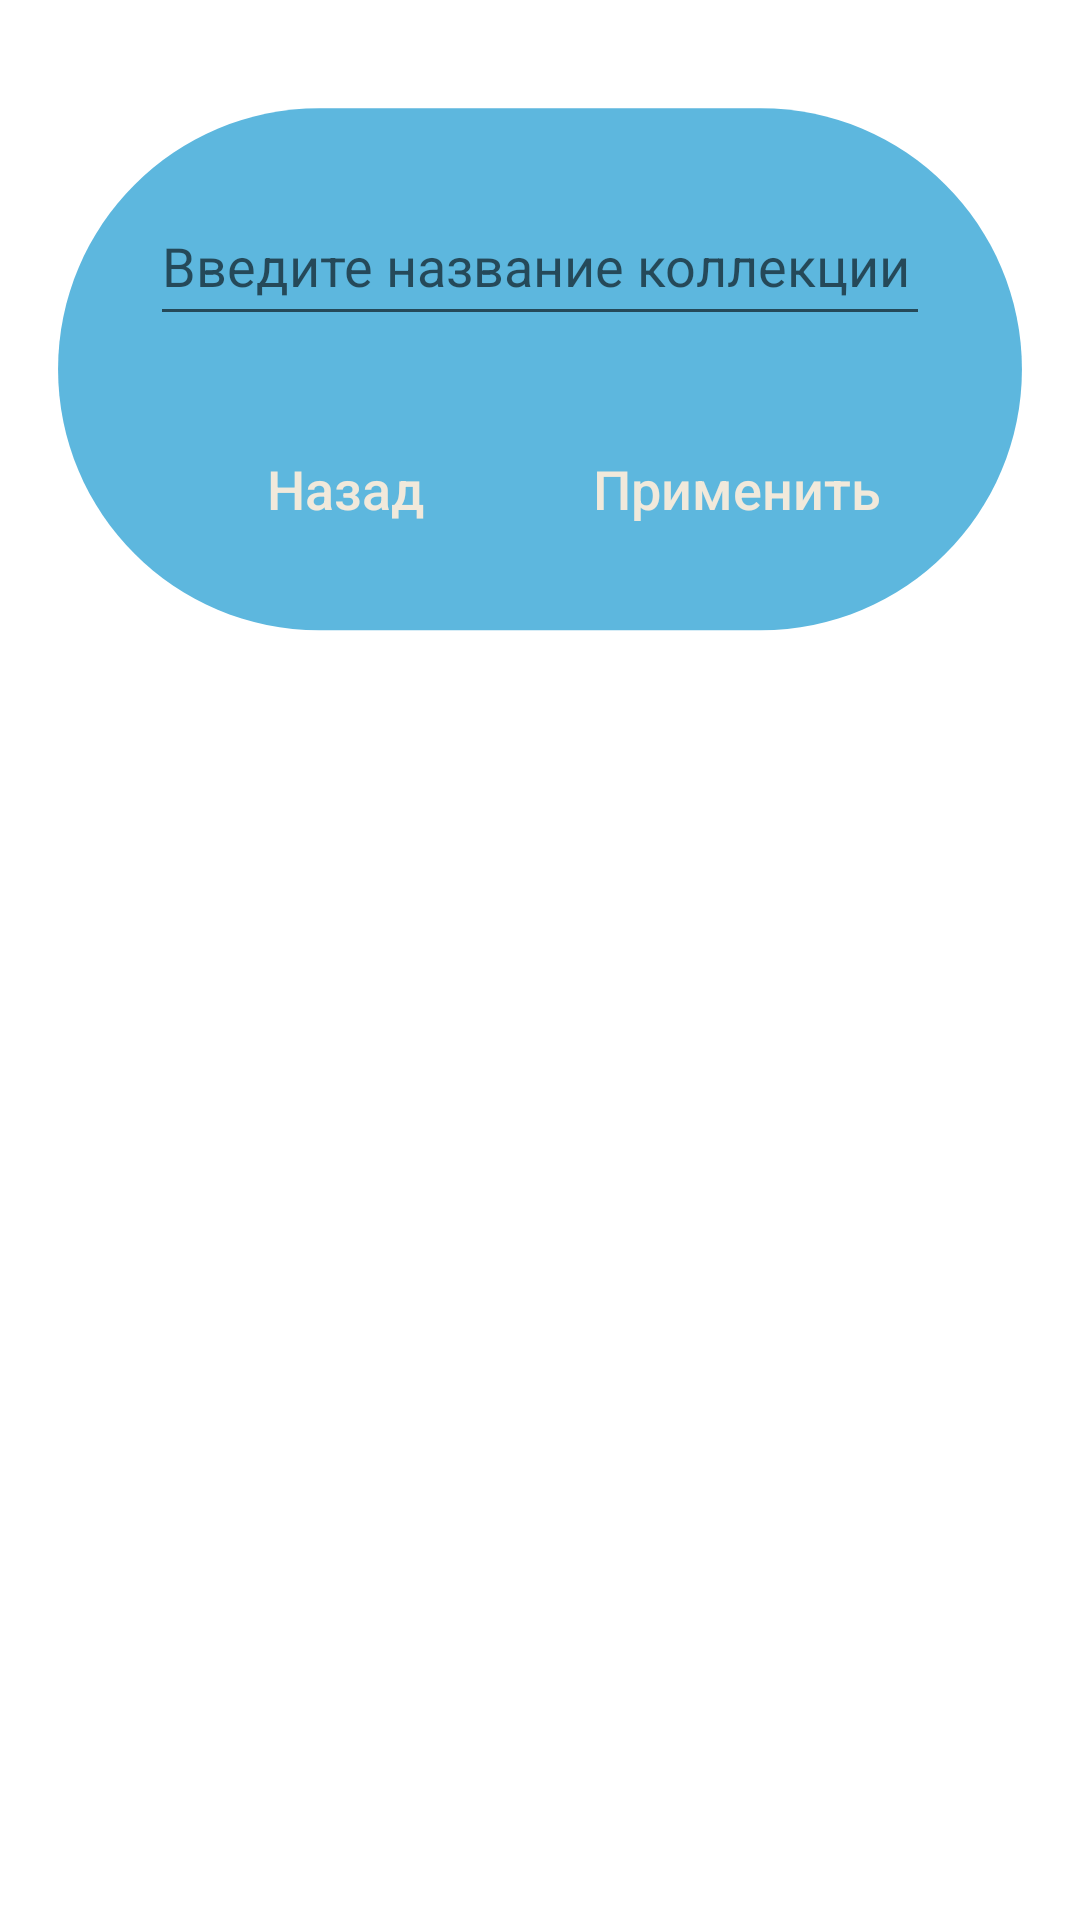

Write the Android layout XML for this screen, with the resource values it uses.
<!-- AndroidManifest.xml: application theme Theme.CollectionApp -->
<!-- res/layout/dialog_rename.xml -->
<?xml version="1.0" encoding="utf-8"?>
<androidx.constraintlayout.widget.ConstraintLayout xmlns:android="http://schemas.android.com/apk/res/android"
    xmlns:app="http://schemas.android.com/apk/res-auto"
    xmlns:tools="http://schemas.android.com/tools"
    android:layout_width="match_parent"
    android:layout_height="match_parent">

    <ImageView
        android:id="@+id/imageView10"
        android:layout_width="match_parent"
        android:layout_height="250dp"
        app:layout_constraintEnd_toEndOf="parent"
        app:layout_constraintStart_toStartOf="parent"
        app:layout_constraintTop_toTopOf="parent"
        app:srcCompat="@drawable/ic_button_circle_big" />

    <EditText
        android:id="@+id/dialog_edit_rename_edittext"
        android:layout_width="match_parent"
        android:layout_height="50dp"
        android:layout_marginStart="50dp"
        android:layout_marginEnd="50dp"
        android:ems="10"
        android:hint="Введите название коллекции"
        android:importantForAutofill="no"
        android:inputType="textPersonName"
        android:minHeight="48dp"
        app:layout_constraintBottom_toBottomOf="@+id/imageView10"
        app:layout_constraintEnd_toEndOf="@id/imageView10"
        app:layout_constraintHorizontal_bias="0.0"
        app:layout_constraintStart_toStartOf="@id/imageView10"
        app:layout_constraintTop_toTopOf="@id/imageView10"
        app:layout_constraintVertical_bias="0.31" />

    <Button
        android:id="@+id/dialog_edit_rename_done"
        android:layout_width="150dp"
        android:layout_height="70dp"
        android:layout_marginTop="16dp"
        android:background="@android:color/transparent"
        android:text="Применить"
        android:textAllCaps="false"
        android:textColor="@color/main"
        android:textSize="18sp"
        app:layout_constraintEnd_toEndOf="parent"
        app:layout_constraintHorizontal_bias="0.812"
        app:layout_constraintStart_toStartOf="parent"
        app:layout_constraintTop_toBottomOf="@+id/dialog_edit_rename_edittext" />

    <Button
        android:id="@+id/dialog_edit_rename_back"
        android:layout_width="150dp"
        android:layout_height="70dp"
        android:layout_marginTop="16dp"
        android:background="@android:color/transparent"
        android:text="@string/back"
        android:textAllCaps="false"
        android:textColor="@color/main"
        android:textSize="18sp"
        app:layout_constraintEnd_toEndOf="parent"
        app:layout_constraintHorizontal_bias="0.191"
        app:layout_constraintStart_toStartOf="parent"
        app:layout_constraintTop_toBottomOf="@+id/dialog_edit_rename_edittext" />

</androidx.constraintlayout.widget.ConstraintLayout>
<!-- resources referenced by this layout -->
<resources>
  <color name="main">#F1E9DB</color>
  <!-- drawable ic_button_circle_big (drawable) -->
  <vector xmlns:android="http://schemas.android.com/apk/res/android"
      android:width="186dp"
      android:height="110dp"
      android:viewportWidth="186"
      android:viewportHeight="110">
    <path
        android:pathData="M10,54C10,29.147 30.147,9 55,9H131C155.853,9 176,29.147 176,54V54C176,78.853 155.853,99 131,99H55C30.147,99 10,78.853 10,54V54Z"
        android:fillColor="@color/second_main"/>
  </vector>
  <string name="back">Назад</string>
  <style name="Theme.CollectionApp" parent="Theme.MaterialComponents.DayNight.NoActionBar">
          
          <item name="colorPrimary">@color/second_main</item>
          <item name="colorPrimaryVariant">@color/second_main</item>
          <item name="colorOnPrimary">@color/purple_200</item>
          
          <item name="colorSecondary">@color/teal_200</item>
          <item name="colorSecondaryVariant">@color/teal_700</item>
          <item name="colorOnSecondary">@color/black</item>
          
          <item name="android:statusBarColor" tools:targetApi="l">?attr/colorPrimaryVariant</item>
          
          <item name="buttonStyle">@style/NotCapsButton</item>
      </style>
  <color name="second_main">#5DB7DE</color>
  <color name="purple_200">#FFBB86FC</color>
  <color name="teal_200">#FF03DAC5</color>
  <color name="teal_700">#FF018786</color>
  <color name="black">#FF000000</color>
  <style name="NotCapsButton" parent="Widget.AppCompat.Button">
          <item name="android:textAllCaps">false</item>
      </style>
</resources>
